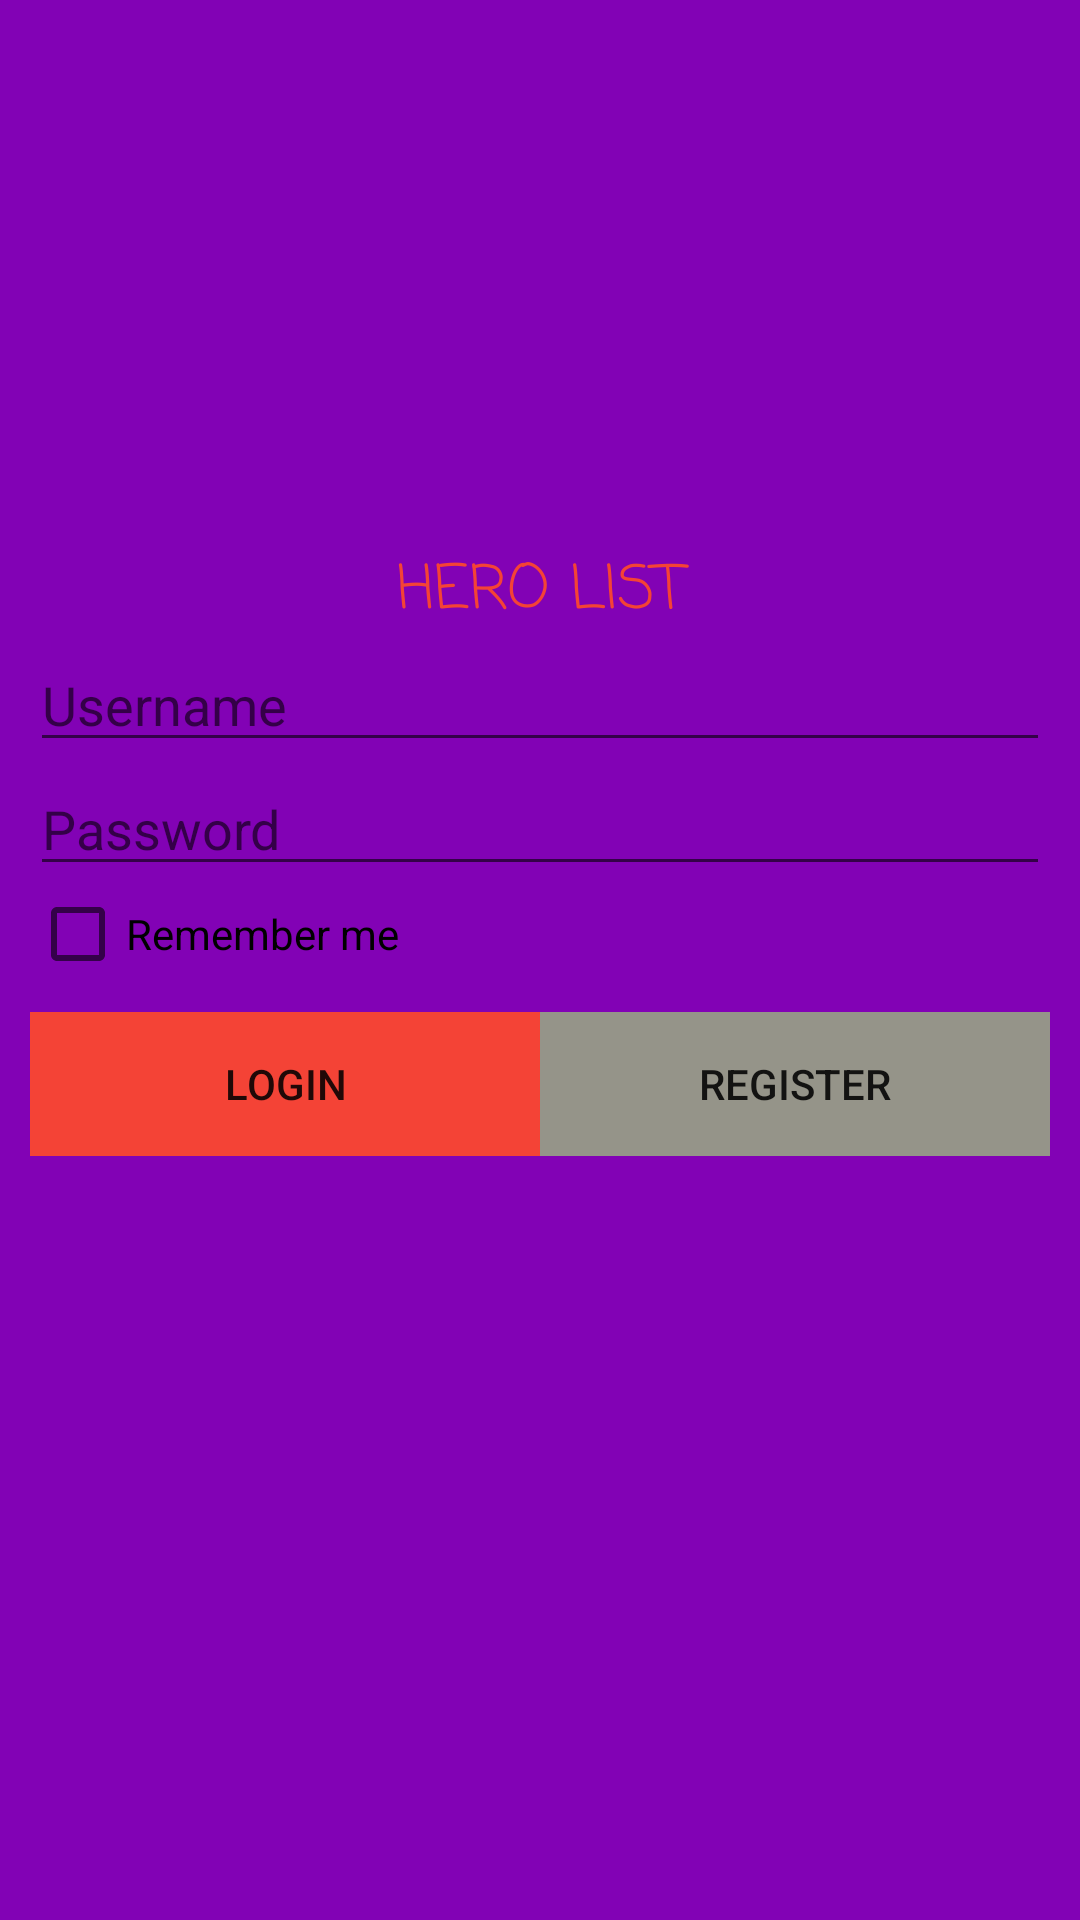

Layout XML and referenced resources for this Android screen:
<!-- AndroidManifest.xml: application theme Theme.HeroApi -->
<!-- res/layout/activity_login.xml -->
<?xml version="1.0" encoding="utf-8"?>
<LinearLayout xmlns:android="http://schemas.android.com/apk/res/android"
    xmlns:app="http://schemas.android.com/apk/res-auto"
    android:layout_width="match_parent"
    android:layout_height="match_parent"
    android:background="@color/colorPrimaryDark"
    android:orientation="vertical"
    android:padding="10dp">


    <ImageView
        android:id="@+id/imageView"
        android:layout_width="390dp"
        android:layout_height="172dp"
        app:srcCompat="@drawable/logo" />

    <TextView
        android:layout_width="match_parent"
        android:layout_height="wrap_content"
        android:fontFamily="casual"
        android:text="@string/app_title"
        android:textAlignment="center"
        android:textAllCaps="true"
        android:textColor="@color/colorRed"
        android:textSize="20dp"
        android:gravity="center_horizontal" />

    <EditText
        android:id="@+id/usernametext"
        android:layout_width="match_parent"
        android:layout_height="wrap_content"
        android:hint="@string/login_username" />

    <EditText
        android:id="@+id/passwordtext"
        android:layout_width="match_parent"
        android:layout_height="wrap_content"
        android:inputType="textPassword"
        android:hint="@string/login_password" />

    <CheckBox
        android:id="@+id/rememberMe"
        android:layout_width="match_parent"
        android:layout_height="wrap_content"
        android:text="@string/login_checkbox" />

    <Space
        android:layout_width="match_parent"
        android:layout_height="10dp" />

    <LinearLayout
        android:layout_width="match_parent"
        android:layout_height="wrap_content"
        android:weightSum="2">

        <Button
            android:id="@+id/loginButton"
            android:layout_width="match_parent"
            android:layout_height="wrap_content"
            android:layout_weight="1"
            android:background="@color/colorRed"
            android:text="@string/login_login_btn" />

        <Button
            android:id="@+id/register"
            android:layout_width="match_parent"
            android:layout_height="wrap_content"
            android:layout_weight="1"
            android:background="@color/colorGrey"
            android:text="@string/login_register_btn" />



    </LinearLayout>

    <Space
        android:layout_width="match_parent"
        android:layout_height="272dp" />

    <TextView
        android:layout_width="match_parent"
        android:layout_height="wrap_content"
        android:fontFamily="casual"
        android:text="Made by Rama-2021"
        android:textAlignment="center"
        android:textAllCaps="true"
        android:textColor="@color/colorRed"
        android:textSize="10dp"
        android:gravity="center_horizontal" />

</LinearLayout>
<!-- resources referenced by this layout -->
<resources>
  <color name="colorGrey">#959489</color>
  <color name="colorPrimaryDark">#8202b5</color>
  <color name="colorRed">#F44336</color>
  <string name="app_title">HERO LIST</string>
  <string name="login_checkbox">Remember me</string>
  <string name="login_login_btn">Login</string>
  <string name="login_password">Password</string>
  <string name="login_register_btn">Register</string>
  <string name="login_username">Username</string>
  <style name="Theme.HeroApi" parent="Theme.AppCompat.Light.DarkActionBar">
          
          <item name="colorPrimary">@color/colorAccent</item>
          <item name="colorPrimaryDark">@color/colorAccent</item>
          <item name="colorAccent">@color/colorPrimaryDark</item>
          
      </style>
  <color name="colorAccent">#00ffee</color>
</resources>
